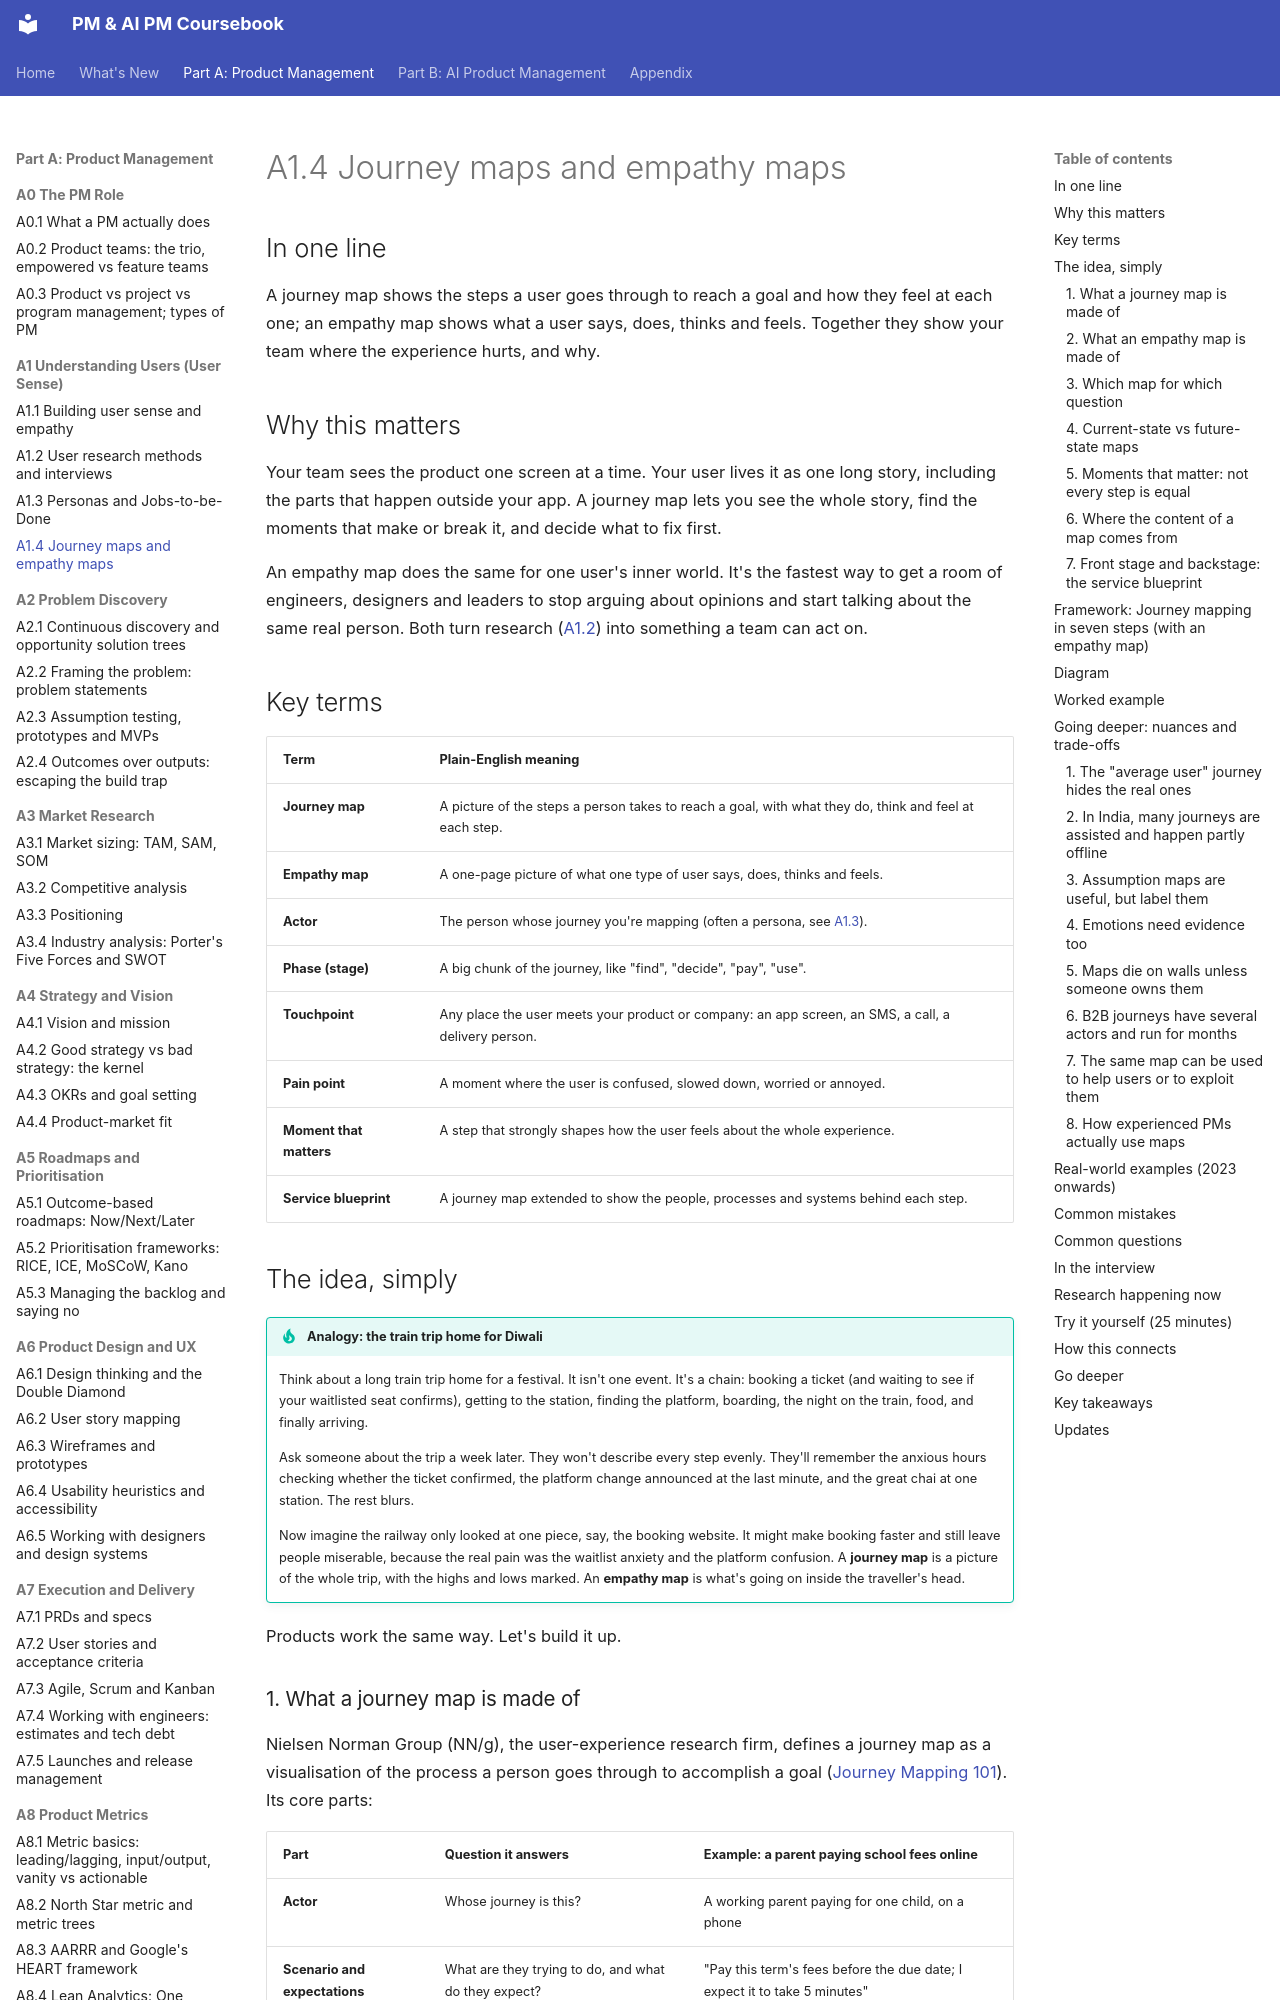

repository: sgunisity/pm-coursebook · page: part-a/01-understanding-users-user-sense/04-journey-maps-and-empathy-maps/index.html · generator: mkdocs

---
id: A1.4
title: "Journey maps and empathy maps"
last_reviewed: 2026-11-16
---

# A1.4 Journey maps and empathy maps

## In one line

A journey map shows the steps a user goes through to reach a goal and how they feel at each one; an empathy map shows what a user says, does, thinks and feels. Together they show your team where the experience hurts, and why.

## Why this matters

Your team sees the product one screen at a time. Your user lives it as one long story, including the parts that happen outside your app. A journey map lets you see the whole story, find the moments that make or break it, and decide what to fix first.

An empathy map does the same for one user's inner world. It's the fastest way to get a room of engineers, designers and leaders to stop arguing about opinions and start talking about the same real person. Both turn research ([A1.2](02-user-research-methods-and-interviews.md)) into something a team can act on.

## Key terms

| Term | Plain-English meaning |
|---|---|
| **Journey map** | A picture of the steps a person takes to reach a goal, with what they do, think and feel at each step. |
| **Empathy map** | A one-page picture of what one type of user says, does, thinks and feels. |
| **Actor** | The person whose journey you're mapping (often a persona, see [A1.3](03-personas-and-jobs-to-be-done.md)). |
| **Phase (stage)** | A big chunk of the journey, like "find", "decide", "pay", "use". |
| **Touchpoint** | Any place the user meets your product or company: an app screen, an SMS, a call, a delivery person. |
| **Pain point** | A moment where the user is confused, slowed down, worried or annoyed. |
| **Moment that matters** | A step that strongly shapes how the user feels about the whole experience. |
| **Service blueprint** | A journey map extended to show the people, processes and systems behind each step. |

## The idea, simply

!!! tip "Analogy: the train trip home for Diwali"
    Think about a long train trip home for a festival. It isn't one event. It's a chain: booking a ticket (and waiting to see if your waitlisted seat confirms), getting to the station, finding the platform, boarding, the night on the train, food, and finally arriving.

    Ask someone about the trip a week later. They won't describe every step evenly. They'll remember the anxious hours checking whether the ticket confirmed, the platform change announced at the last minute, and the great chai at one station. The rest blurs.

    Now imagine the railway only looked at one piece, say, the booking website. It might make booking faster and still leave people miserable, because the real pain was the waitlist anxiety and the platform confusion. A **journey map** is a picture of the whole trip, with the highs and lows marked. An **empathy map** is what's going on inside the traveller's head.

Products work the same way. Let's build it up.
